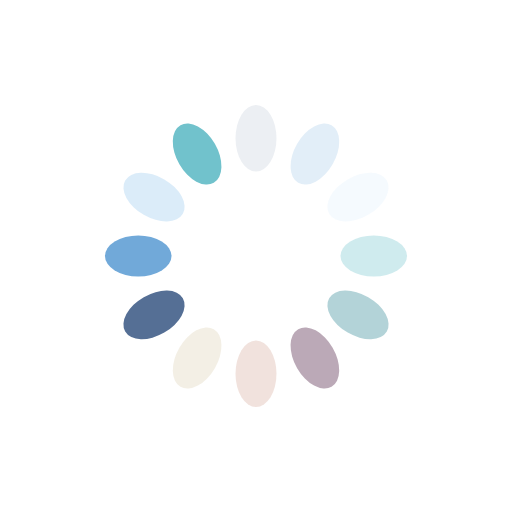
t = 0.00 s
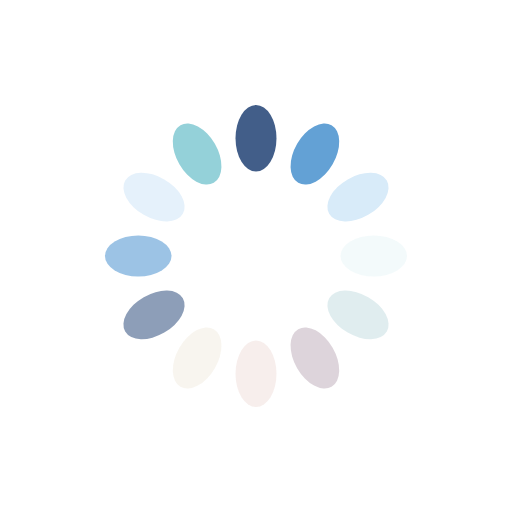
t = 0.25 s
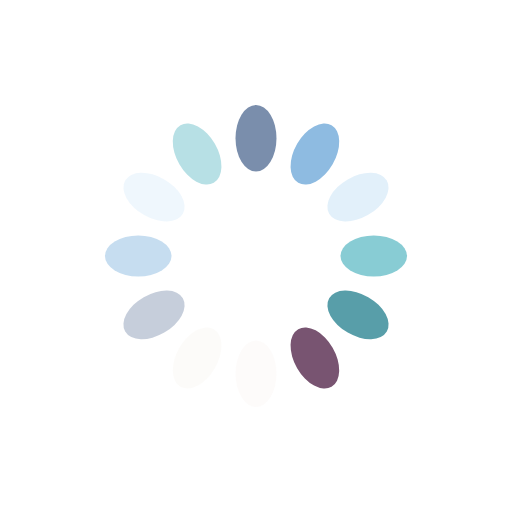
t = 0.50 s
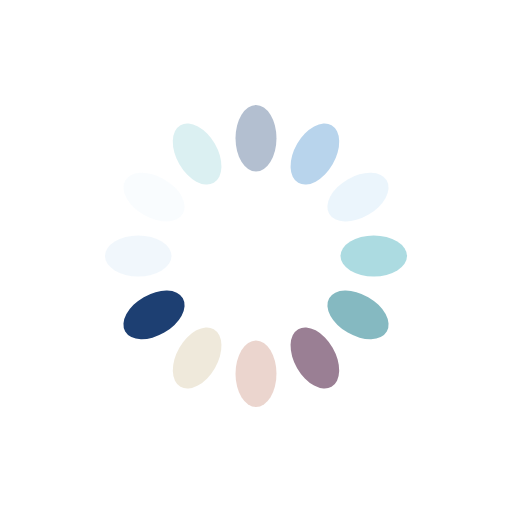
t = 0.75 s

The animated SVG that drew these frames (rendered in a browser with its animation timeline set to each time). Animation: 12 SMIL elements (animate=12); one cycle of 1.00 s, repeats indefinitely.

<?xml version="1.0" encoding="utf-8"?>
<svg xmlns="http://www.w3.org/2000/svg" xmlns:xlink="http://www.w3.org/1999/xlink" style="margin: auto; background: none; display: block; shape-rendering: auto;" width="200px" height="200px" viewBox="0 0 100 100" preserveAspectRatio="xMidYMid">
<g transform="rotate(0 50 50)">
  <rect x="46" y="20.5" rx="4" ry="6.5" width="8" height="13" fill="#1d3f72">
    <animate attributeName="opacity" values="1;0" keyTimes="0;1" dur="1s" begin="-0.9166666666666666s" repeatCount="indefinite"></animate>
  </rect>
</g><g transform="rotate(30 50 50)">
  <rect x="46" y="20.5" rx="4" ry="6.5" width="8" height="13" fill="#5699d2">
    <animate attributeName="opacity" values="1;0" keyTimes="0;1" dur="1s" begin="-0.8333333333333334s" repeatCount="indefinite"></animate>
  </rect>
</g><g transform="rotate(60 50 50)">
  <rect x="46" y="20.5" rx="4" ry="6.5" width="8" height="13" fill="#d8ebf9">
    <animate attributeName="opacity" values="1;0" keyTimes="0;1" dur="1s" begin="-0.75s" repeatCount="indefinite"></animate>
  </rect>
</g><g transform="rotate(90 50 50)">
  <rect x="46" y="20.5" rx="4" ry="6.5" width="8" height="13" fill="#71c2cc">
    <animate attributeName="opacity" values="1;0" keyTimes="0;1" dur="1s" begin="-0.6666666666666666s" repeatCount="indefinite"></animate>
  </rect>
</g><g transform="rotate(120 50 50)">
  <rect x="46" y="20.5" rx="4" ry="6.5" width="8" height="13" fill="#4996a2">
    <animate attributeName="opacity" values="1;0" keyTimes="0;1" dur="1s" begin="-0.5833333333333334s" repeatCount="indefinite"></animate>
  </rect>
</g><g transform="rotate(150 50 50)">
  <rect x="46" y="20.5" rx="4" ry="6.5" width="8" height="13" fill="#785471">
    <animate attributeName="opacity" values="1;0" keyTimes="0;1" dur="1s" begin="-0.5s" repeatCount="indefinite"></animate>
  </rect>
</g><g transform="rotate(180 50 50)">
  <rect x="46" y="20.5" rx="4" ry="6.5" width="8" height="13" fill="#e8cdc5">
    <animate attributeName="opacity" values="1;0" keyTimes="0;1" dur="1s" begin="-0.4166666666666667s" repeatCount="indefinite"></animate>
  </rect>
</g><g transform="rotate(210 50 50)">
  <rect x="46" y="20.5" rx="4" ry="6.5" width="8" height="13" fill="#eee7d8">
    <animate attributeName="opacity" values="1;0" keyTimes="0;1" dur="1s" begin="-0.3333333333333333s" repeatCount="indefinite"></animate>
  </rect>
</g><g transform="rotate(240 50 50)">
  <rect x="46" y="20.5" rx="4" ry="6.5" width="8" height="13" fill="#1d3f72">
    <animate attributeName="opacity" values="1;0" keyTimes="0;1" dur="1s" begin="-0.25s" repeatCount="indefinite"></animate>
  </rect>
</g><g transform="rotate(270 50 50)">
  <rect x="46" y="20.5" rx="4" ry="6.5" width="8" height="13" fill="#5699d2">
    <animate attributeName="opacity" values="1;0" keyTimes="0;1" dur="1s" begin="-0.16666666666666666s" repeatCount="indefinite"></animate>
  </rect>
</g><g transform="rotate(300 50 50)">
  <rect x="46" y="20.5" rx="4" ry="6.5" width="8" height="13" fill="#d8ebf9">
    <animate attributeName="opacity" values="1;0" keyTimes="0;1" dur="1s" begin="-0.08333333333333333s" repeatCount="indefinite"></animate>
  </rect>
</g><g transform="rotate(330 50 50)">
  <rect x="46" y="20.5" rx="4" ry="6.5" width="8" height="13" fill="#71c2cc">
    <animate attributeName="opacity" values="1;0" keyTimes="0;1" dur="1s" begin="0s" repeatCount="indefinite"></animate>
  </rect>
</g>
<!-- [ldio] generated by https://loading.io/ --></svg>
